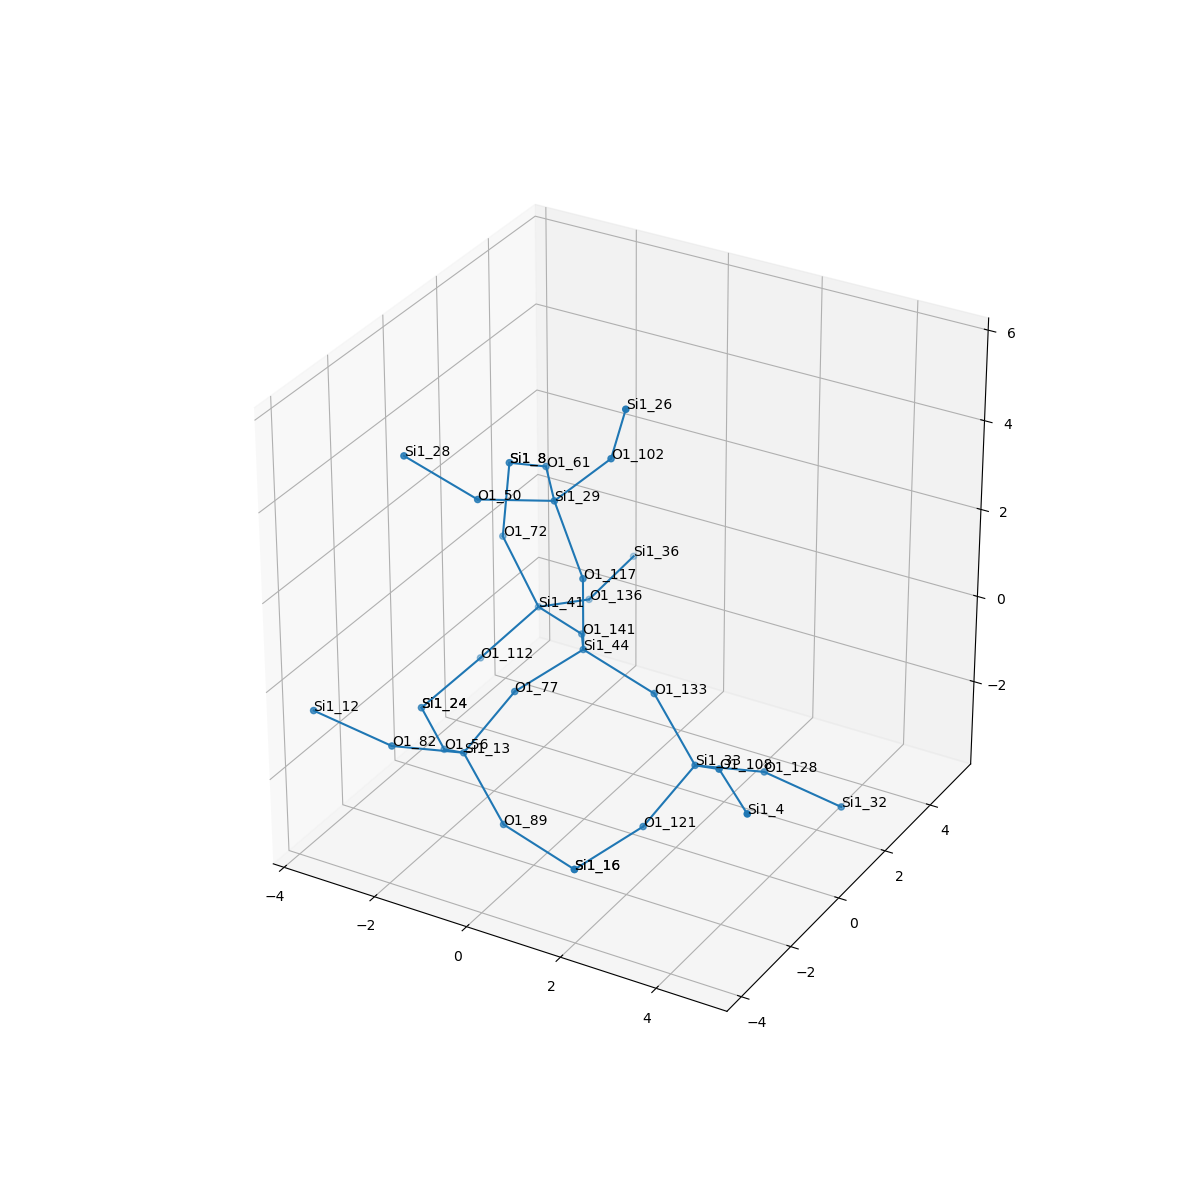

Source data for this figure (header and first rows):
, neighbor_num, isite, atom, x, y, z, front_index
0, 0, 44, Si1, 0.0, 0.0, 0.0, 
1, 1, 133, O1, 1.52, -5.551115123125783e-17, -0.5319, 0.0
2, 1, 141, O1, -0.7555, 1.315, -0.5381, 0.0
3, 1, 117, O1, 0.0, 0.0, 1.61, 0.0
4, 1, 77, O1, -0.7573, -1.314, -0.5361, 0.0
5, 2, 33, Si1, 2.658, -0.5025, -1.553, 1.0
6, 2, 41, Si1, -2.147, 2.102, -0.7224, 2.0
7, 2, 29, Si1, -0.7453, 0.2582, 3.014, 3.0
8, 2, 13, Si1, -1.442, -2.097, -1.764, 4.0
9, 3, 108, O1, 3.669, -1.491, -0.7806, 5.0
10, 3, 128, O1, 3.473, 0.7673, -2.112, 5.0
11, 3, 121, O1, 1.973, -1.285, -2.781, 5.0
12, 3, 136, O1, -1.851, 3.611, -1.201, 6.0
13, 3, 112, O1, -3.043, 1.357, -1.835, 6.0
14, 3, 72, O1, -2.942, 2.127, 0.6765, 6.0
15, 3, 61, O1, -1.658, 1.578, 2.906, 7.0
16, 3, 102, O1, 0.3544, 0.462, 4.172, 7.0
17, 3, 50, O1, -1.671, -1.01, 3.37, 7.0
18, 3, 89, O1, -0.3044, -2.599, -2.785, 8.0
19, 3, 56, O1, -2.453, -1.108, -2.537, 8.0
20, 3, 82, O1, -2.258, -3.366, -1.205, 8.0
21, 4, 4, Si1, 4.825, -2.609, -0.8087, 9.0
22, 4, 32, Si1, 4.84, 1.31, -2.766, 10.0
23, 4, 16, Si1, 1.216, -2.599, -3.317, 11.0
24, 4, 36, Si1, -1.7, 5.183, -0.896, 12.0
25, 4, 24, Si1, -3.609, 0.009687, -2.509, 13.0
26, 4, 8, Si1, -2.909, 2.368, 2.267, 14.0
27, 4, 8, Si1, -2.909, 2.368, 2.267, 15.0
28, 4, 26, Si1, 0.9097, 0.006694, 5.614, 16.0
29, 4, 28, Si1, -2.924, -1.551, 4.225, 17.0
30, 4, 16, Si1, 1.216, -2.599, -3.317, 18.0
31, 4, 24, Si1, -3.609, 0.009687, -2.509, 19.0
32, 4, 12, Si1, -3.624, -3.909, -0.5508, 20.0
